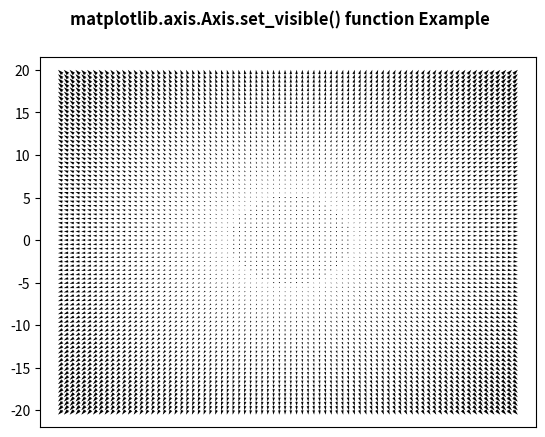

The matplotlib source for this figure:
# Implementation of matplotlib function
from matplotlib.axis import Axis
import matplotlib.pyplot as plt
import numpy as np

X = np.arange(-20, 20, 0.5)
Y = np.arange(-20, 20, 0.5)
U, V = np.meshgrid(X, Y)

fig, ax = plt.subplots()
ax.quiver(X, Y, U, V)
w = ax.get_xaxis()

Axis.set_visible(w, False)

fig.suptitle('matplotlib.axis.Axis.set_visible() \
function Example\n', fontweight="bold")

plt.show()
